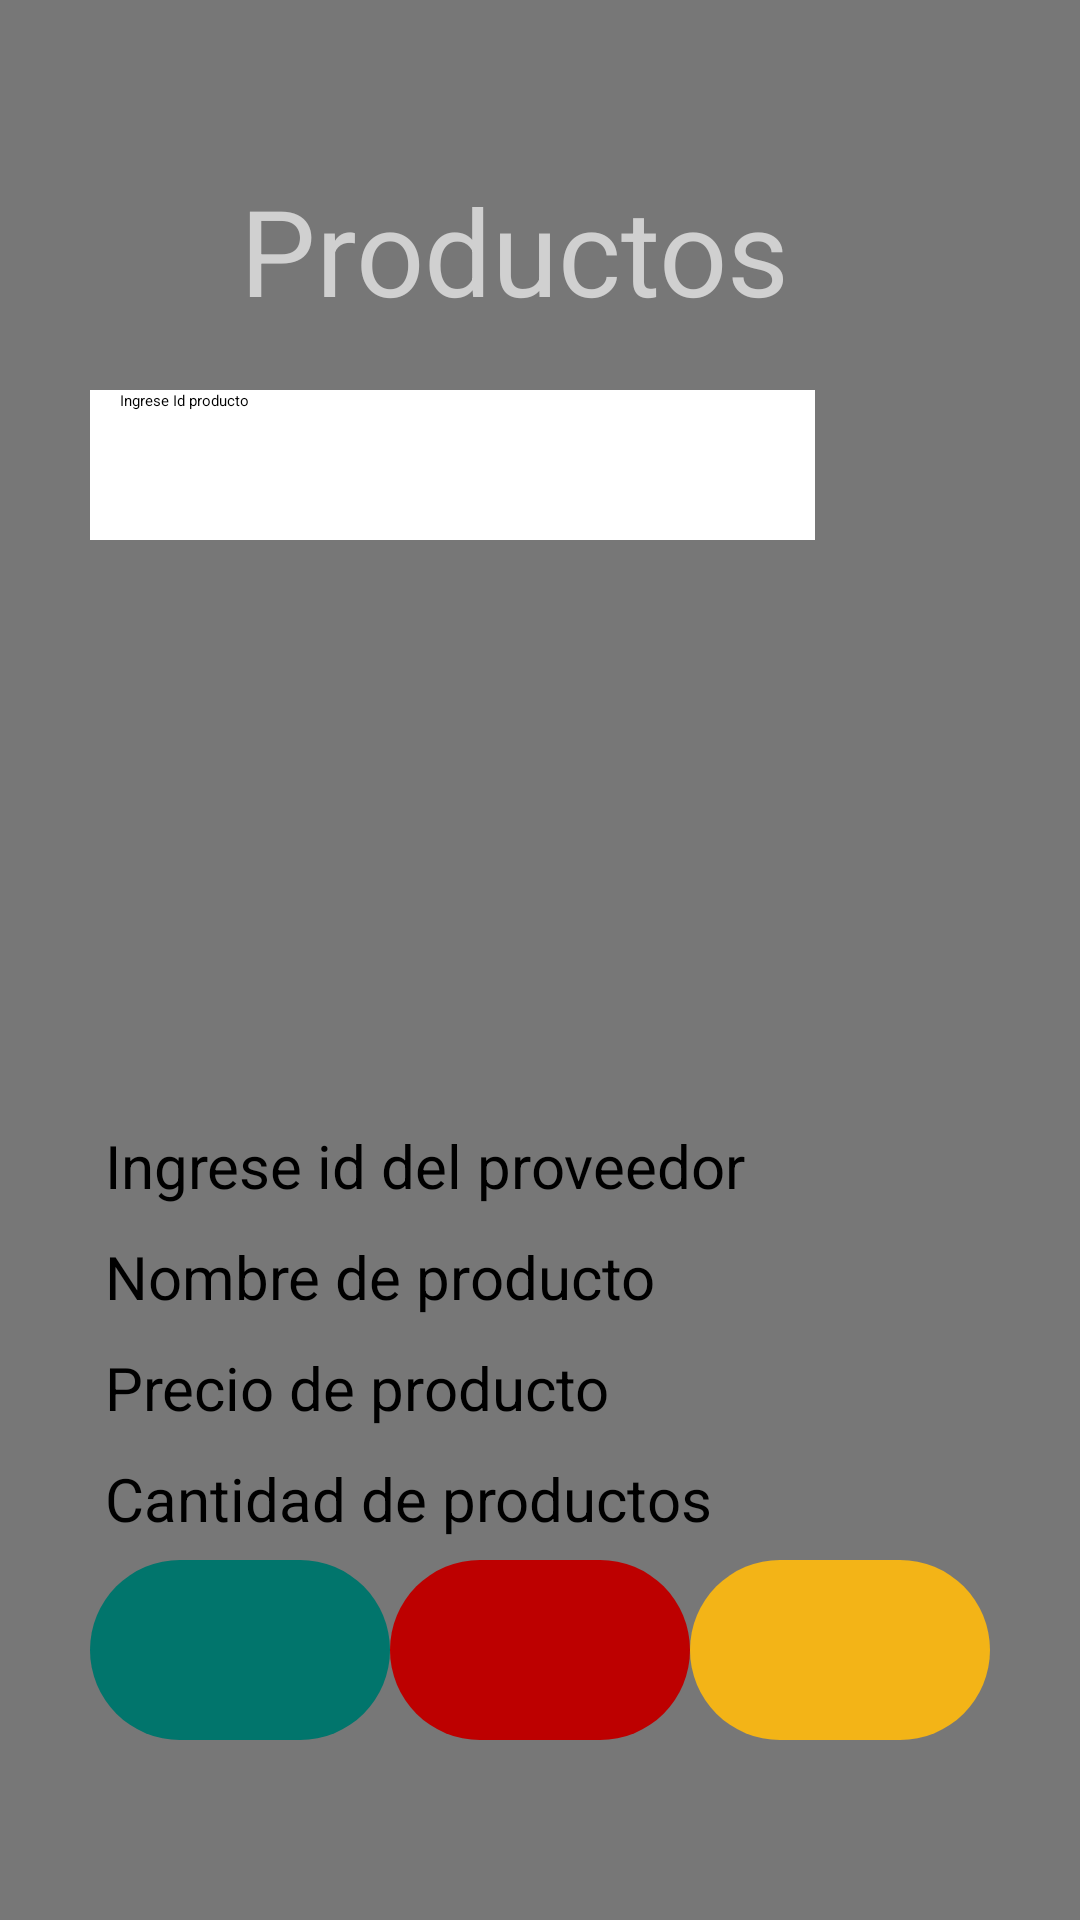

Reconstruct the res/layout file that produces this screen, plus the resources it refers to.
<!-- AndroidManifest.xml: application theme Theme.EMsolution -->
<!-- res/layout/activity_crud_product.xml -->
<?xml version="1.0" encoding="utf-8"?>
<androidx.constraintlayout.widget.ConstraintLayout xmlns:android="http://schemas.android.com/apk/res/android"
    xmlns:app="http://schemas.android.com/apk/res-auto"
    xmlns:tools="http://schemas.android.com/tools"
    android:layout_width="match_parent"
    android:layout_height="match_parent"
    android:background="@color/color_background"
    tools:context=".ui.crud_product_activity">

    <ImageView
        android:id="@+id/crud_product_iv_back"
        android:layout_width="30dp"
        android:layout_height="35dp"
        android:layout_marginStart="10dp"
        android:layout_marginTop="10dp"
        app:layout_constraintStart_toStartOf="parent"
        app:layout_constraintTop_toTopOf="parent"
        app:srcCompat="@drawable/atras" />

    <TextView
        android:layout_width="200dp"
        android:layout_height="wrap_content"
        android:layout_marginBottom="20dp"
        android:text="Productos"
        android:textColor="@color/color_text"
        android:textSize="40sp"
        app:layout_constraintBottom_toTopOf="@id/crud_product_lnl_recycler_search"
        app:layout_constraintEnd_toEndOf="parent"
        app:layout_constraintStart_toStartOf="parent" />

    <LinearLayout
        android:id="@+id/crud_product_lnl_recycler_search"
        android:layout_width="300dp"
        android:layout_height="480dp"
        android:layout_marginTop="130dp"
        android:orientation="vertical"
        app:layout_constraintEnd_toEndOf="parent"
        app:layout_constraintStart_toStartOf="parent"
        app:layout_constraintTop_toTopOf="parent">

        <LinearLayout
            android:layout_width="match_parent"
            android:layout_height="50dp"
            android:orientation="horizontal">

            <EditText
                android:id="@+id/crud_ed_id_product"
                android:layout_width="0dp"
                android:layout_height="match_parent"
                android:layout_weight="4"
                android:background="@color/white"
                android:hint="@string/et_id_product"
                android:paddingStart="10dp"
                android:textColor="@color/black" />

            <ImageView
                android:id="@+id/crud_iv_search"
                android:layout_width="0dp"
                android:layout_height="match_parent"
                android:layout_margin="5dp"
                android:layout_weight="0.8"
                android:background="@drawable/buscar" />
        </LinearLayout>

        <androidx.recyclerview.widget.RecyclerView
            android:id="@+id/crud_rv_product"
            android:layout_width="match_parent"
            android:layout_height="170dp"
            android:layout_marginTop="20dp"
            app:layoutManager="androidx.recyclerview.widget.LinearLayoutManager"
            tools:listitem="" />

        <EditText
            android:id="@+id/crud_et_id_proveedor"
            android:layout_width="match_parent"
            android:layout_height="wrap_content"
            android:layout_margin="5dp"
            android:hint="@string/et_id_proveedor_product"
            android:textSize="20sp" />

        <EditText
            android:id="@+id/crud_et_name_product"
            android:layout_width="match_parent"
            android:layout_height="wrap_content"
            android:layout_margin="5dp"
            android:hint="@string/et_name_product"
            android:textSize="20sp" />

        <EditText
            android:id="@+id/crud_et_price_product"
            android:layout_width="match_parent"
            android:layout_height="wrap_content"
            android:layout_margin="5dp"
            android:hint="@string/et_price_product"
            android:textSize="20sp" />

        <EditText
            android:id="@+id/crud_et_quantity_product"
            android:layout_width="match_parent"
            android:layout_height="wrap_content"
            android:layout_margin="5dp"
            android:hint="@string/et_quantity_products"
            android:textSize="20sp" />

    </LinearLayout>

    <LinearLayout
        android:layout_width="300dp"
        android:layout_height="60dp"
        android:layout_marginBottom="60dp"
        android:orientation="horizontal"
        app:layout_constraintBottom_toBottomOf="parent"
        app:layout_constraintEnd_toEndOf="parent"
        app:layout_constraintStart_toStartOf="parent">

        <androidx.appcompat.widget.AppCompatButton
            android:id="@+id/crud_bt_add"
            android:layout_width="0dp"
            android:layout_height="match_parent"
            android:layout_weight="1"
            android:background="@drawable/radius_bg_green"
            android:text="@string/bt_add_product"
            android:textColor="@color/txt_color_gray"
            android:textSize="15sp" />

        <androidx.appcompat.widget.AppCompatButton
            android:id="@+id/crud_bt_remove"
            android:layout_width="0dp"
            android:layout_height="match_parent"
            android:layout_weight="1"
            android:background="@drawable/radius_bg_red"
            android:text="@string/bt_remove_product"
            android:textColor="@color/txt_color_gray"
            android:textSize="15sp" />

        <androidx.appcompat.widget.AppCompatButton
            android:id="@+id/crud_bt_modify"
            android:layout_width="0dp"
            android:layout_height="match_parent"
            android:layout_weight="1"
            android:background="@drawable/radius_bg_yelow"
            android:text="@string/bt_modify_product"
            android:textColor="@color/txt_color_gray"
            android:textSize="15sp" />
    </LinearLayout>
</androidx.constraintlayout.widget.ConstraintLayout>
<!-- resources referenced by this layout -->
<resources>
  <color name="black">#FF000000</color>
  <color name="color_background">#777777</color>
  <color name="color_text">#D0D0D0</color>
  <color name="white">#FFFFFFFF</color>
  <!-- drawable radius_bg_green (drawable) -->
  <?xml version="1.0" encoding="utf-8"?>
  <shape xmlns:android="http://schemas.android.com/apk/res/android">
      <solid android:color="#01756C" />
      <corners android:radius="60dp" />
  </shape>
  <!-- drawable radius_bg_red (drawable) -->
  <?xml version="1.0" encoding="utf-8"?>
  <shape xmlns:android="http://schemas.android.com/apk/res/android">
      <solid android:color="#BD0000"/>
      <corners android:radius="60dp"/>
  </shape>
  <!-- drawable radius_bg_yelow (drawable) -->
  <?xml version="1.0" encoding="utf-8"?>
  <shape xmlns:android="http://schemas.android.com/apk/res/android">
      <solid android:color="#F3B417"/>
      <corners android:radius="60dp"/>
  </shape>
  <string name="bt_add_product">Agregar</string>
  <string name="bt_modify_product">Modificar</string>
  <string name="bt_remove_product">Eliminar</string>
  <string name="et_id_product">Ingrese Id producto</string>
  <string name="et_id_proveedor_product">Ingrese id del proveedor</string>
  <string name="et_name_product">Nombre de producto</string>
  <string name="et_price_product">Precio de producto</string>
  <string name="et_quantity_products">Cantidad de productos</string>
</resources>
